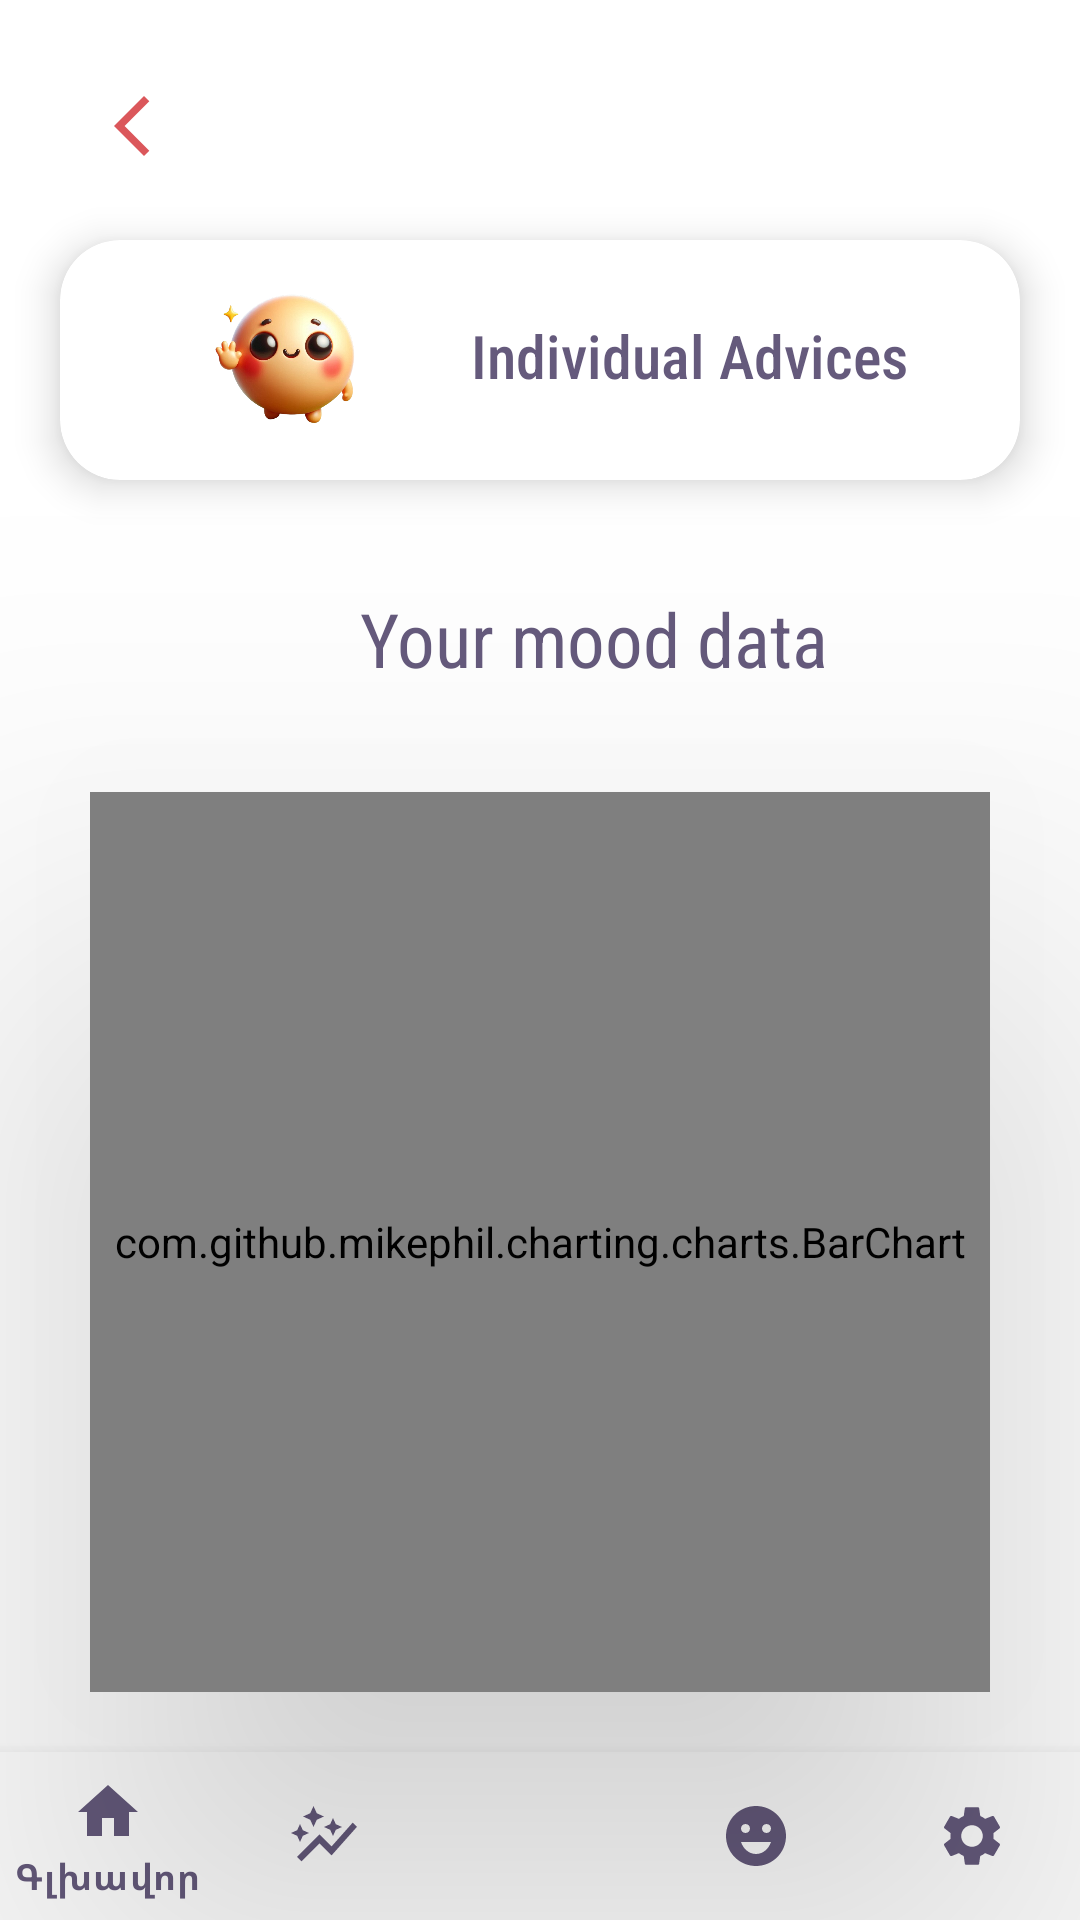

Reconstruct the res/layout file that produces this screen, plus the resources it refers to.
<!-- AndroidManifest.xml: application theme Theme.MyApplicationTest -->
<!-- res/layout/activity_data.xml -->
<?xml version="1.0" encoding="utf-8"?>
<RelativeLayout xmlns:android="http://schemas.android.com/apk/res/android"
    xmlns:tools="http://schemas.android.com/tools"
    xmlns:app="http://schemas.android.com/apk/res-auto"
    android:id="@+id/main"
    android:layout_width="match_parent"
    android:layout_height="match_parent"
    android:gravity="center_horizontal">

    <ImageButton
        android:id="@+id/back"
        android:layout_width="wrap_content"
        android:layout_height="wrap_content"
        android:src="@drawable/baseline_arrow_back_ios_new_24"
        android:layout_marginTop="20dp"
        android:layout_marginStart="20dp"
        android:backgroundTint="@color/white"
        />

    <include layout="@layout/card_item"
        android:id="@+id/card_view"/>

    <TextView
        android:layout_width="wrap_content"
        android:layout_height="wrap_content"
        android:layout_alignBottom="@id/card_view"
        android:layout_marginBottom="-70dp"
        android:layout_marginStart="120dp"
        android:fontFamily="sans-serif-condensed"
        android:textColor="#655A7C"
        android:textSize="25dp"
        android:text="Your mood data"
        />

    <com.github.mikephil.charting.charts.BarChart
        android:id="@+id/barChart"
        android:layout_width="match_parent"
        android:layout_height="300dp"
        android:layout_below="@id/back"
        android:elevation="80dp"
        android:layout_marginTop="200dp"
        android:layout_marginStart="30dp"
        android:layout_marginEnd="30dp"/>

    <com.google.android.material.bottomnavigation.BottomNavigationView
        android:id="@+id/bottom_navigation"
        android:layout_width="match_parent"
        android:layout_height="wrap_content"
        android:layout_alignParentBottom="true"
        app:itemTextColor="#655A7C"
        app:itemIconTint="#655A7C"
        app:menu="@menu/bottom_menu" />

</RelativeLayout>
<!-- res/layout/card_item.xml (included above) -->
<?xml version="1.0" encoding="utf-8"?>
<androidx.cardview.widget.CardView
    android:id="@+id/card_view"
    xmlns:android="http://schemas.android.com/apk/res/android"
    xmlns:app="http://schemas.android.com/apk/res-auto"
    android:layout_marginTop="80dp"
    android:layout_marginStart="20dp"
    android:layout_marginEnd="20dp"
    app:cardCornerRadius="20dp"
    app:cardElevation="8dp"
    android:layout_width="match_parent"
    android:layout_height="wrap_content">

    <RelativeLayout
        android:id="@+id/list_item"
        android:layout_width="match_parent"
        android:layout_height="wrap_content"
        android:gravity="center_horizontal"
        >

        <com.google.android.material.imageview.ShapeableImageView
            android:layout_width="60dp"
            android:layout_height="60dp"
            android:id="@+id/listImage"
            android:src="@drawable/yellowchar"
            android:scaleType="centerCrop"
            android:layout_marginStart="10dp"
            android:layout_marginBottom="10dp"
            android:layout_marginTop="10dp" />

        <TextView
            android:layout_width="wrap_content"
            android:layout_height="30dp"
            android:id="@+id/listName"
            android:text="Individual Advices"
            android:fontFamily="sans-serif-condensed-medium"
            android:textColor="#655A7C"
            android:textSize="20sp"
            android:layout_marginTop="25dp"
            android:layout_marginStart="30dp"
            android:layout_toEndOf="@id/listImage"
            />
    </RelativeLayout>


</androidx.cardview.widget.CardView>
<!-- resources referenced by this layout -->
<resources>
  <color name="white">#FFFFFF</color>
  <!-- drawable baseline_arrow_back_ios_new_24 (drawable) -->
  <vector xmlns:android="http://schemas.android.com/apk/res/android" android:height="24dp" android:tint="#DB575B" android:viewportHeight="24" android:viewportWidth="24" android:width="24dp">
        
      <path android:fillColor="@android:color/white" android:pathData="M17.77,3.77l-1.77,-1.77l-10,10l10,10l1.77,-1.77l-8.23,-8.23z"/>
      
  </vector>
  <!-- drawable yellowchar: png bitmap (drawable, 170402 bytes) -->
  <style name="Theme.MyApplicationTest" parent="Theme.MaterialComponents.Light.NoActionBar">
          <item name="android:statusBarColor">#B4ECE1FB</item>
  
          
      </style>
</resources>
